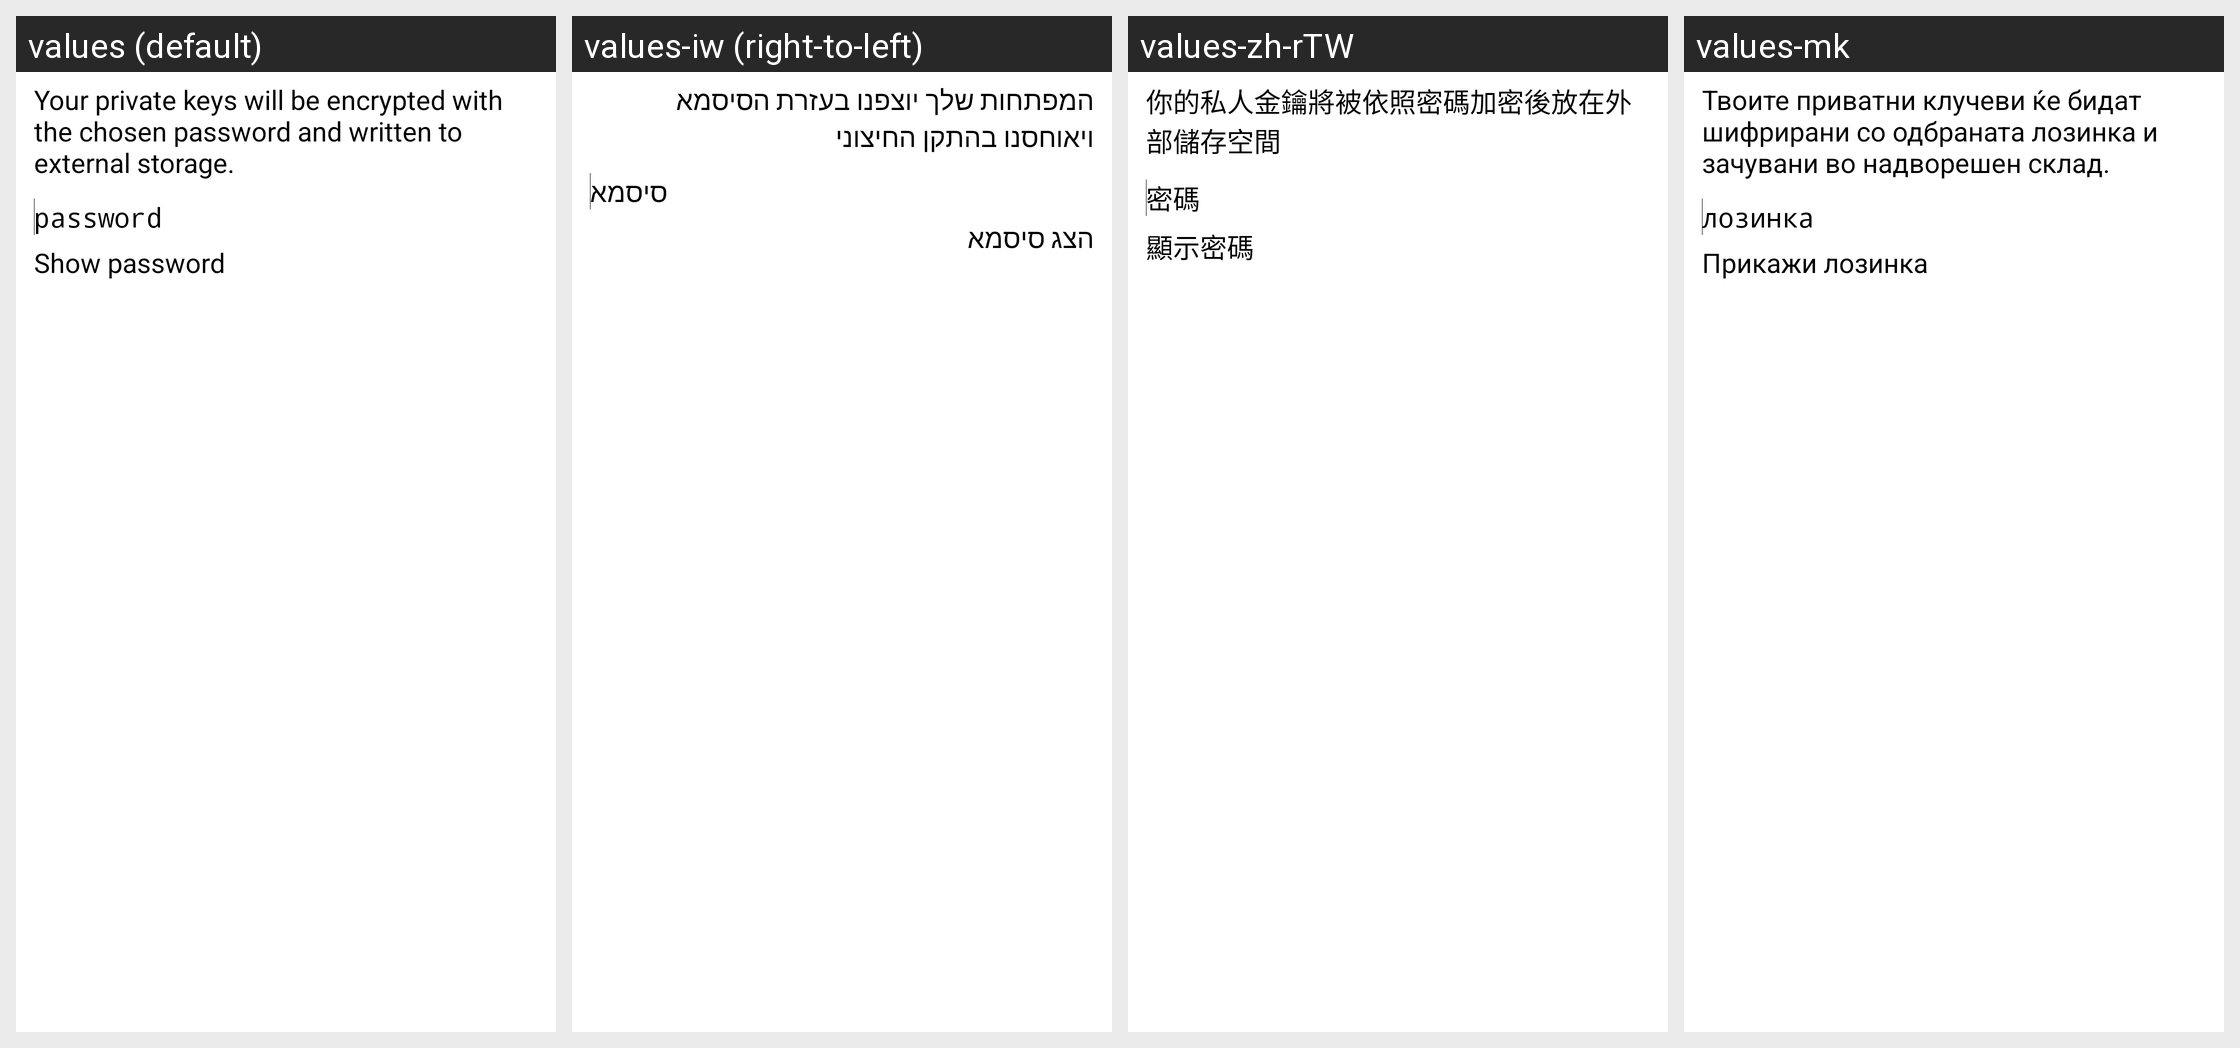

Here is an Android app screen in its default locale and in the app's own translations. Write out the translated-string differences for the strings that appear on this screen.
Android screen res/layout/export_keys_dialog.xml rendered under 4 locales, left to right: values (default), values-iw (right-to-left), values-zh-rTW, values-mk. Device: Nexus 5 (rendered at 1080×1920; each locale shown at half size, 540×960, under a caption strip naming it); theme My.Theme.
Other locales in the repository, not shown: values-cs, values-da, values-de, values-el, values-eo, values-es, values-fr, values-hu, values-id, values-it, values-nl, values-pl, values-pt-rBR, values-ru, values-sk, values-sv, values-tr, values-vi, values-zh.
Strings drawn on this screen, with the default value and each locale's value (text and hints the layout hard-codes, and strings that could not be matched under every locale, appear in the picture but are not listed):

export_keys_dialog_message
  values: Your private keys will be encrypted with the chosen password and written to external storage.
  values-iw: המפתחות שלך יוצפנו בעזרת הסיסמא ויאוחסנו בהתקן החיצוני
  values-zh-rTW: 你的私人金鑰將被依照密碼加密後放在外部儲存空間
  values-mk: Твоите приватни клучеви ќе бидат шифрирани со одбраната лозинка и зачувани во надворешен склад.

import_export_keys_dialog_password
  values: password
  values-iw: סיסמא
  values-zh-rTW: 密碼
  values-mk: лозинка

import_export_keys_dialog_show
  values: Show password
  values-iw: הצג סיסמא
  values-zh-rTW: 顯示密碼
  values-mk: Прикажи лозинка
